Run: headless pygame with SDL's dummy video driver; simulated clock (each Clock.tick advances the game by its frame time, no real sleeping); random seed 0; keys injected as events and as key.get_pressed() state; no mouse input.
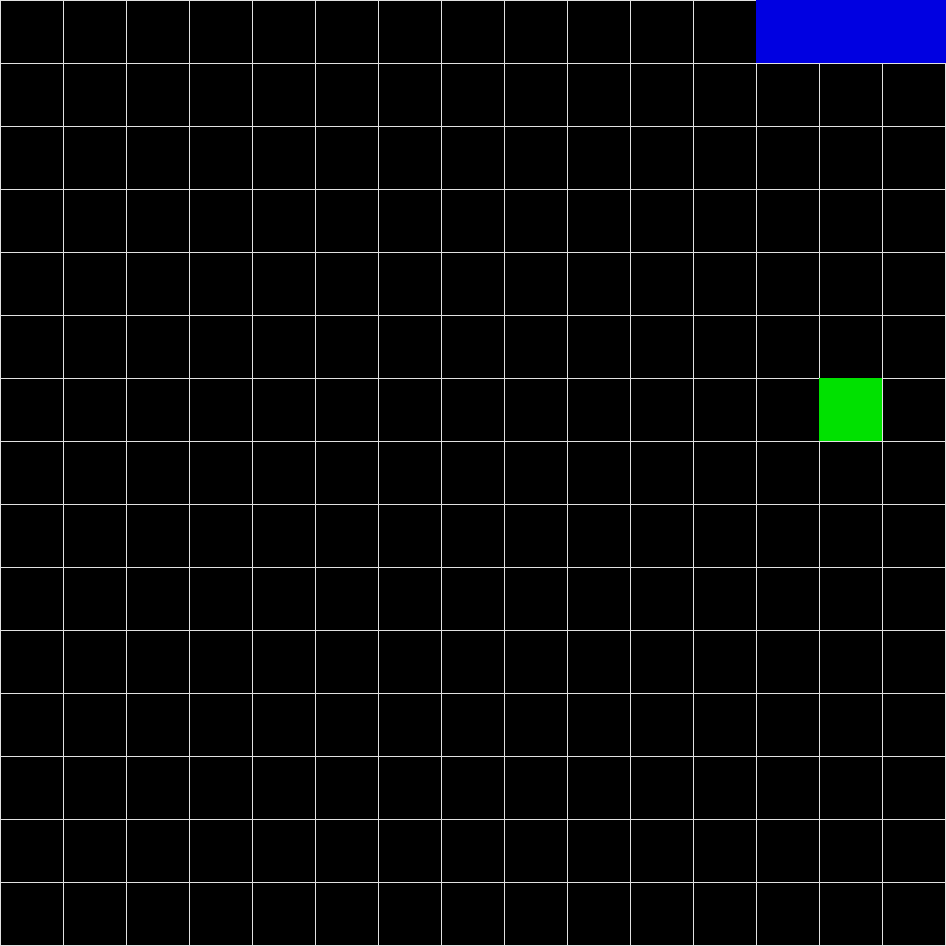
Frame 1 of 1 · flips 1–60 · no input (game ended)

The pygame program that drew these frames:


import pygame
import random
import time 

pygame.init()

winxlength = 500
winywidth = 364

win = pygame.display.set_mode((winxlength,winywidth))
pygame.display.set_caption("Snake")

pygame.mouse.set_visible(False)

linewidth = 1

sizex = 15
sizey = 15

color = (225,225 , 225 )

pop = True

direction  = "right"

if sizex > sizey or sizey == sizex:
    squaresize = int( ( 979 - 23) /sizex)
else:
    squaresize = int(1680 /sizey)

winxlength = sizex * squaresize
winywidth = sizey * squaresize
win = pygame.display.set_mode((winywidth + linewidth, winxlength + linewidth))

class snakeblock:
    def __init__(self, x, y):
        self.x = x
        self.y = y

    def draw(self):
        pygame.draw.rect(win, (0, 0, 225), (self.x * squaresize, self.y * squaresize, squaresize, squaresize))

class fruitblock:
    def __init__(self, x, y, color):
        self.x = x
        self.y = y 
        self.color = color
    def draw(self):
        pygame.draw.rect(win, self.color, (self.x * squaresize, self.y * squaresize, squaresize, squaresize))

lists2 = []

lists2.append(fruitblock(random.randint(0, sizex-1), random.randint(0, sizey-1), (0, 225, 0)))



lists = [snakeblock(0, 0), snakeblock(1, 0), snakeblock(2, 0), snakeblock(3, 0)]

time.sleep(5)

sets = set()


run = True
while run:

    win.fill((0,0,0))

    for event in pygame.event.get():
        if event.type == pygame.QUIT:
            run = False

    keys = pygame.key.get_pressed()
        
    if  ((keys[pygame.K_RIGHT] and not direction  == 'left') or (keys[pygame.K_LEFT] and not direction == 'right')\
    or (keys[pygame.K_UP] and not direction == 'down') or (keys[pygame.K_DOWN] and not direction == "up"))\
    and not ((keys[pygame.K_LEFT] and keys[pygame.K_RIGHT]) or (keys[pygame.K_LEFT] and keys[pygame.K_DOWN]) or (keys[pygame.K_LEFT] and keys[pygame.K_UP])\
     or (keys[pygame.K_RIGHT] and keys[pygame.K_DOWN]) or (keys[pygame.K_RIGHT] and keys[pygame.K_UP]) \
     or (keys[pygame.K_DOWN] and keys[pygame.K_UP])):
                    
        if keys[pygame.K_LEFT]:
            if lists[-1].x == 0:
                run = False
            lists.append(snakeblock(lists[-1].x - 1, lists[-1].y))
            direction = "left"
            if pop == True :   
                lists.pop(0)
            else:
                pop = True

        if keys[pygame.K_UP]:
            if lists[-1].y == 0:
                run = False
            lists.append(snakeblock(lists[-1].x, lists[-1].y - 1))
            direction = "up"
            if pop == True :   
                lists.pop(0)
            else:
                pop = True

        if keys[pygame.K_DOWN]:
            if lists[-1].y == sizey - 1:
                run = False
            lists.append(snakeblock(lists[-1].x, lists[-1].y + 1))
            direction = "down"
            if pop == True :   
                lists.pop(0)
            else:
                pop = True
        
        if keys[pygame.K_RIGHT]:
            if lists[-1].x == sizex - 1:
                run = False
            lists.append(snakeblock(lists[-1].x + 1, lists[-1].y))
            direction = "right"
            if pop == True :   
                lists.pop(0)
            else:
                pop = True

    else:

        if direction == "left" :
            if lists[-1].x == 0:
                run = False
            lists.append(snakeblock(lists[-1].x - 1, lists[-1].y))
            direction = "left"
            

        if direction == "up" :
            if lists[-1].y == 0:
                run = False
            lists.append(snakeblock(lists[-1].x, lists[-1].y - 1))
            direction = "up"
            

        if direction == "down" :
            if lists[-1].y == sizey - 1:
                run = False
            lists.append(snakeblock(lists[-1].x, lists[-1].y + 1))
            direction = "down"
            
        
        if direction == "right":
            if lists[-1].x == sizex - 1:
                run = False
            lists.append(snakeblock(lists[-1].x + 1, lists[-1].y))
            direction = "right"

        if pop == True :   
            lists.pop(0)
        else:
            pop = True

    if (lists[-1].x == lists2[0].x ) and (lists[-1].y == lists2[0].y):
        pop = False
        lists2.clear()
        lists2.append(fruitblock(random.randint(0, sizex-1), random.randint(0, sizey-1), (0, 225, 0)))

    for i in range( 0 , sizex + 1):
        pygame.draw.line( win , color, (0 , i * squaresize), (winywidth, i * squaresize), linewidth)

    for x in range( 0 , sizey + 1):
        pygame.draw.line( win , color, ( x * squaresize, 0), ( x * squaresize, winxlength), linewidth) 


    for x in range(0, len(lists)):
        lists[x].draw()
    

    sets.clear()

    for i in lists:
        if (str(i.x) + " " + str(i.y) in sets):
            run = False
        else:
            sets.add(str(i.x) + " " + str(i.y))


    lists2[0].draw()

    pygame.display.update() 
    
pygame.quit()
